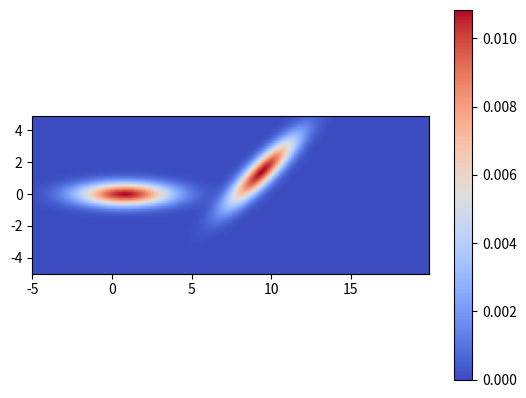

This figure's Python source:
import matplotlib.pyplot as plt
import numpy as np
from matplotlib import cm

y_trgl, y_br, y_bl = 1.75, 1, 6
x_0, y_0, a_x_max, a_y_max = 5, 3, 3, 1
a_sta = 1e5


def plot_3d(x, y, x_obs, y_obs):
    Z = np.array(
        [[(dnf(xi, yi, x_obs, y_obs)) for xi in x] for yi in y]
    )

    fig, ax = plt.subplots(subplot_kw={"projection": "3d"})
    X, Y = np.meshgrid(x, y)
    surf = ax.plot_surface(X, Y, Z, cmap=cm.coolwarm,
                           linewidth=0, antialiased=False)
    # Add a color bar which maps values to colors.
    fig.colorbar(surf, shrink=0.5, aspect=5)

    plt.show()


def plot_2d(x, y, φ, v, n_obs, x_obs, y_obs, φ_obs, v_obs):
    Z = np.array(
        [[(dnf(xi, yi, φ, v, n_obs, x_obs, y_obs, φ_obs, v_obs)) for xi in x] for yi in y]
    )

    Z = np.flipud(Z)
    y = np.flipud(y)

    plt.imshow(Z, cmap='coolwarm', extent=[min(x), max(x), min(y), max(y)])
    plt.colorbar()

    # plt.gca().set_aspect(5)

    plt.show()


def u_trgl(y, y_trgl, a=0.5):
    return a * (y - y_trgl) ** 2


def u_rbd(y, y_br, y_bl, b=100):
    if y >= y_bl:
        return b * (y - y_bl) ** 2
    elif y <= y_br:
        return b * (y - y_br) ** 2
    return 0


def get_safe_distances(X_e, X_obs):
    x_e, y_e, v_x_e, v_y_e = X_e[0], X_e[1], X_e[2], X_e[3]
    x_obs, y_obs, v_x_obs, v_y_obs = X_obs[0], X_obs[1], X_obs[2], X_obs[3]

    x_s = x_0 / 2 + (v_x_e - v_x_obs) ** 2 / (2 * a_x_max)
    y_s = y_0 / 2 + (v_y_e - v_y_obs) ** 2 / (2 * a_y_max)

    return x_s, y_s


def u_opf(x, y, x_obs, y_obs):
    x_s, y_s = 20, 1.5

    exp = 1 / 2 * ((x - x_obs) ** 2 / x_s ** 2 + (y - y_obs) ** 2 / y_s ** 2)

    temp = a_sta / (2 * np.pi * np.sqrt(x_s ** 2 + y_s ** 2)) * np.exp(-exp)
    return temp


def rotate(x, y, theta):
    c, s = np.cos(theta), np.sin(theta)
    return c * x - s * y, s * x + c * y


def dnf(x, y, φ, v, n_obs, x_obs, y_obs, φ_obs, v_obs, Af=0.01, b=1, σ_x=2, σ_y=0.5):
    U_pe = 0
    for i in range(n_obs):
        theta = φ - φ_obs[i]
        # Rotate observation coordinates
        x_i, y_i = rotate(x_obs[i], y_obs[i], theta)

        Δ_ep = v - v_obs[i]
        α = Δ_ep / 5

        # Rotate point (x, y)
        x_rot, y_rot = rotate(x, y, theta)

        # Evaluate distribution at rotated coordinates
        U_pe += Af * np.exp(
            - (
                      (x_rot - x_i) ** 2 / (2 * σ_x ** 2) +
                      (y_rot - y_i) ** 2 / (2 * σ_y ** 2)
              ) ** b
        ) * np.exp(-α * (x_rot - x_i))

    return U_pe


#
# def dnf(x, y, v, n_obs, x_obs, y_obs, v_obs, Af=0.01, b=1, σ_x=2, σ_y=0.5):
#     U_pe = 0
#     for i in range(n_obs):
#         Δ_ep = v - v_obs[i]
#         α = Δ_ep / 5
#         U_pe += Af * np.exp(
#             - (
#                       (x - x_obs[i]) ** 2 / (2 * σ_x ** 2) +
#                       (y - y_obs[i]) ** 2 / (2 * σ_y ** 2)
#               ) ** b
#         ) * np.exp(-α * (x - x_obs[i]))
#
#     return U_pe


x = np.arange(-5, 20, 0.1)
y = np.arange(-5, 5, 0.1)
φ = 0
v = 2

n_obs = 2
x_obs, y_obs = [10, 0], [2, 0]
φ_obs = [np.pi / 4, 0]
v_obs = [1, 3]

plot_2d(x, y, φ, v, n_obs, x_obs, y_obs, φ_obs, v_obs)
